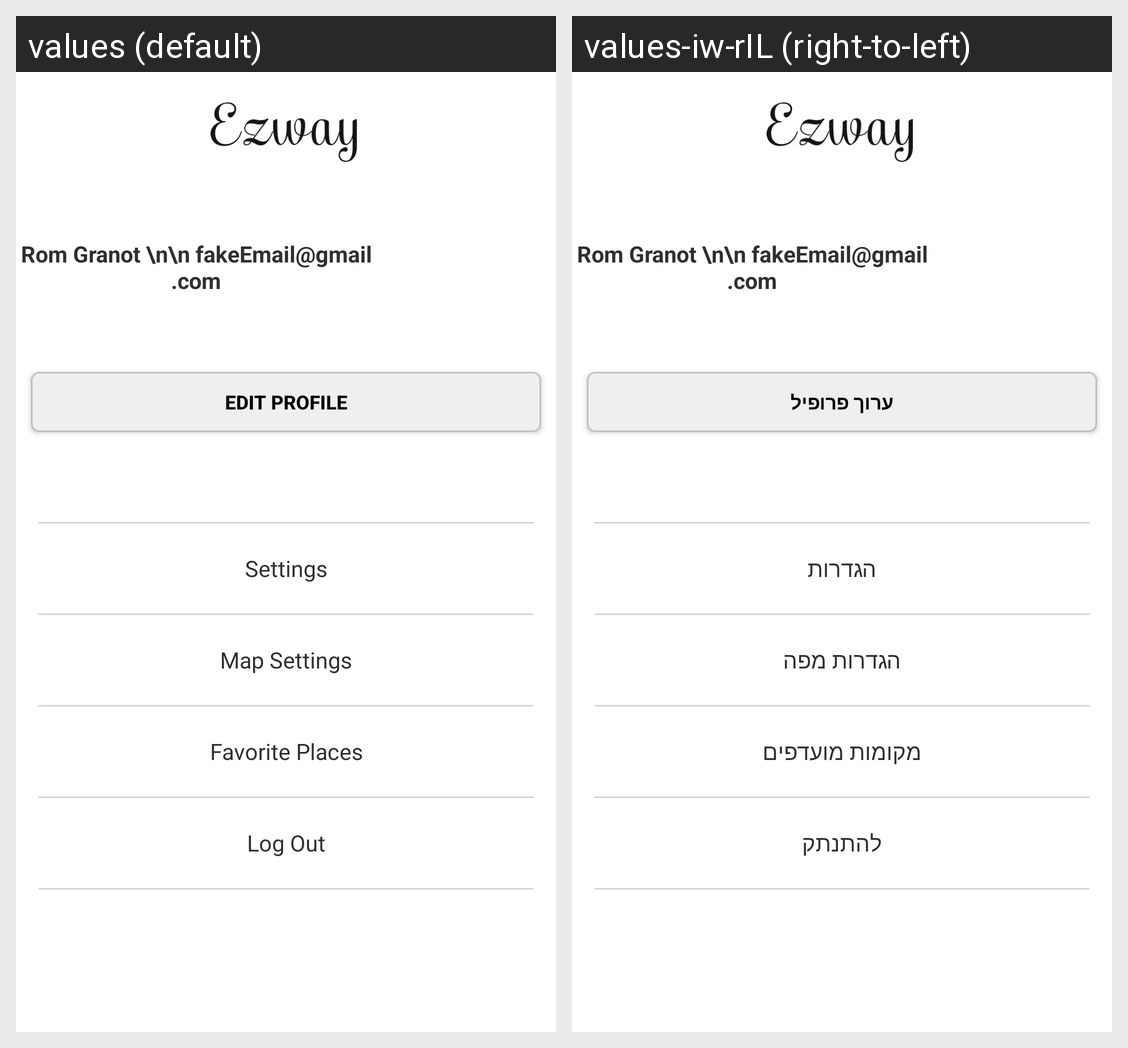

This grid shows one Android layout under two languages. Give, for every string resource on the screen, its name, the default text and each shown locale's text.
Android screen res/layout/activity_menu.xml rendered under 2 locales, left to right: values (default), values-iw-rIL (right-to-left). Device: Nexus 5 (rendered at 1080×1920; each locale shown at half size, 540×960, under a caption strip naming it); theme AppTheme.
Strings drawn on this screen, with the default value and each locale's value (text and hints the layout hard-codes, and strings that could not be matched under every locale, appear in the picture but are not listed):

btnEditProfile
  values: EDIT PROFILE
  values-iw-rIL: ערוך פרופיל

tvSettings
  values: Settings
  values-iw-rIL: הגדרות

tvMapSettings
  values: Map Settings
  values-iw-rIL: הגדרות מפה

tvFavoritePlaces
  values: Favorite Places
  values-iw-rIL: מקומות מועדפים

tvLogOut
  values: Log Out
  values-iw-rIL: להתנתק
